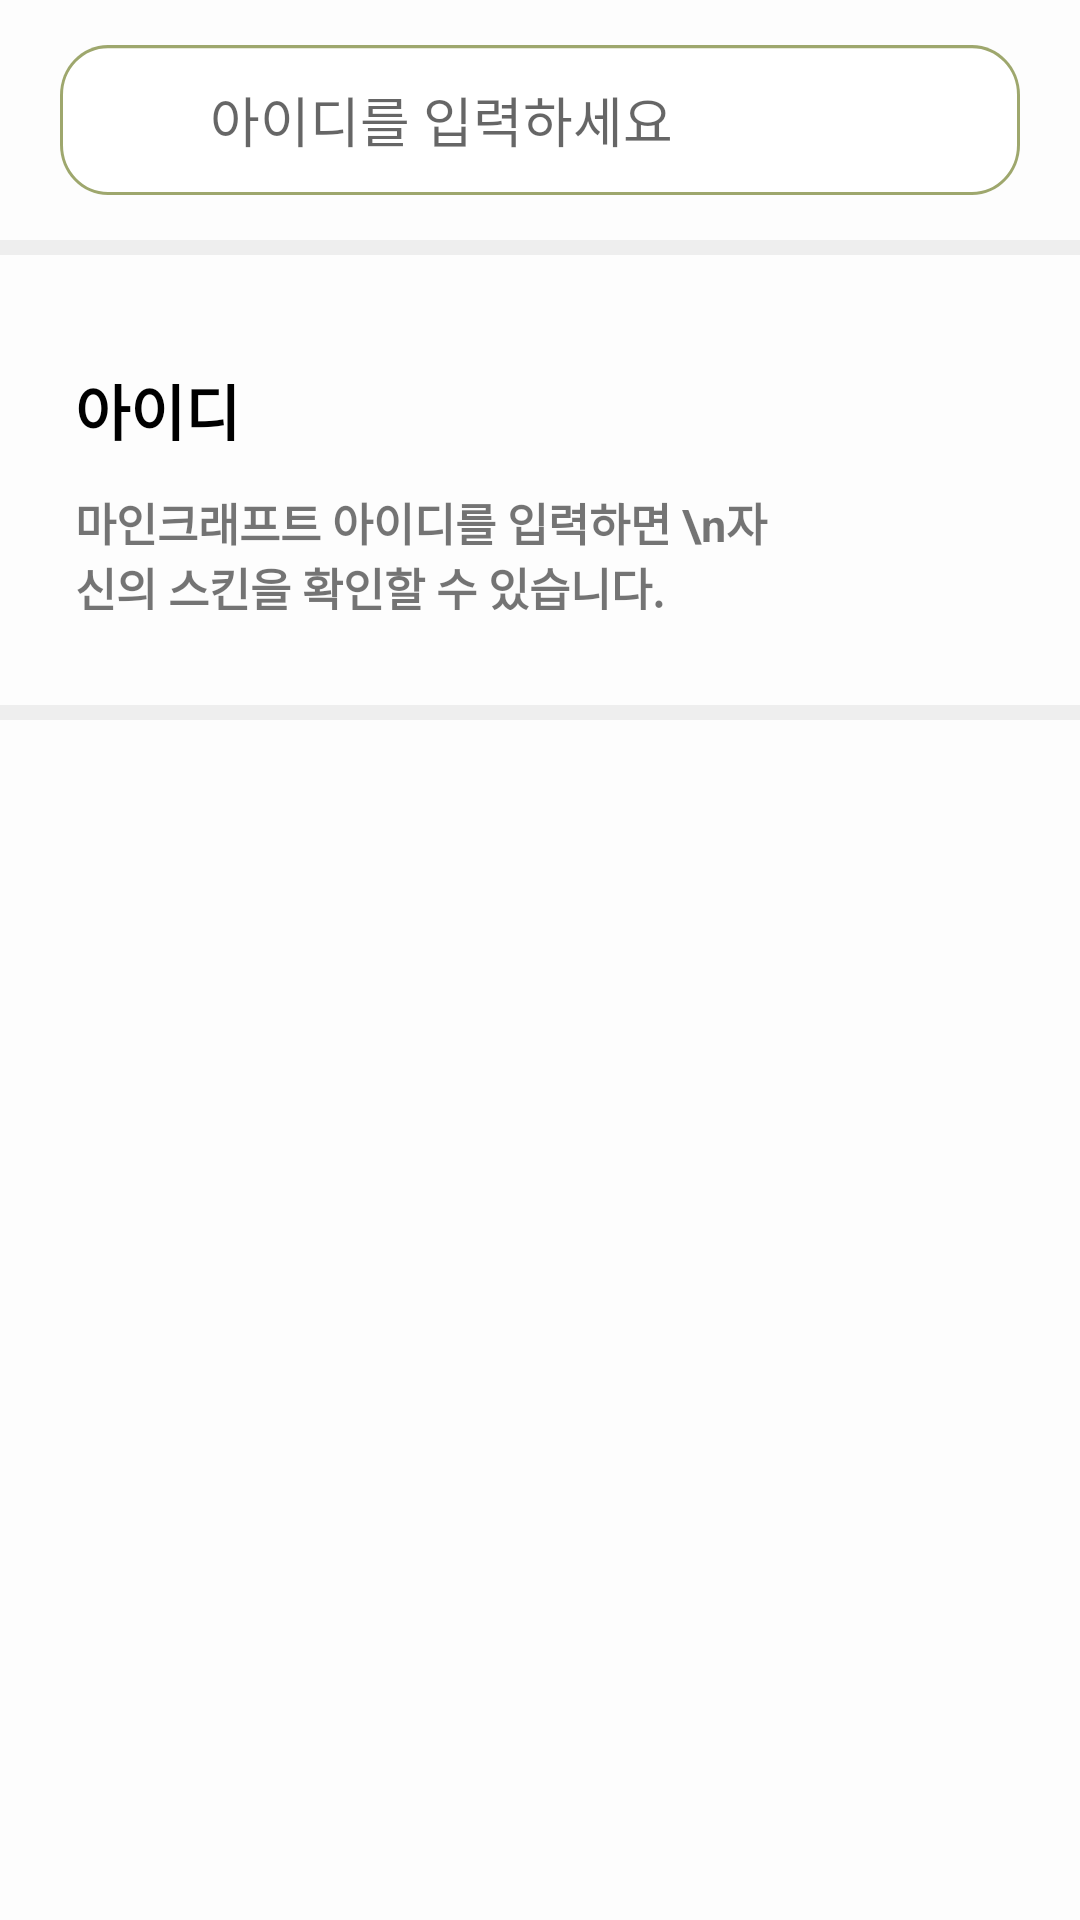

Here is an Android app screen rendered from its layout file. Give the layout XML and the strings, colors and styles it references.
<!-- AndroidManifest.xml: fallback theme Theme.MaterialComponents.DayNight.NoActionBar -->
<!-- res/layout/fragment_about.xml -->
<?xml version="1.0" encoding="utf-8"?>
<layout xmlns:android="http://schemas.android.com/apk/res/android"
    xmlns:app="http://schemas.android.com/apk/res-auto"
    xmlns:tools="http://schemas.android.com/tools">

    <data>
        <variable
            name="viewModel"
            type="com.example.minecraftstatus.viewModel.HomeViewModel" />
    </data>

    <FrameLayout
        android:layout_width="match_parent"
        android:layout_height="match_parent"
        android:background="@color/white"
        tools:context=".View.Fragment.AboutFragment">

        

        <androidx.constraintlayout.widget.ConstraintLayout
            android:layout_width="match_parent"
            android:layout_height="match_parent"
            android:background="@color/Background">
            <androidx.constraintlayout.widget.ConstraintLayout
                android:id="@+id/search_bar"
                android:layout_width="match_parent"
                android:layout_height="80dp"
                app:layout_constraintStart_toStartOf="parent"
                android:paddingLeft="20dp"
                android:paddingRight="20dp"
                android:background="@color/Background"
                app:layout_constraintEnd_toEndOf="parent"
                tools:ignore="MissingConstraints"
                android:orientation="horizontal">
                <LinearLayout
                    android:layout_width="match_parent"
                    android:layout_height="50dp"
                    android:orientation="horizontal"
                    android:paddingLeft="5dp"
                    android:paddingRight="15dp"
                    android:background="@drawable/search_background"
                    app:layout_constraintTop_toTopOf="parent"
                    app:layout_constraintBottom_toBottomOf="parent"
                    app:layout_constraintStart_toStartOf="parent"
                    app:layout_constraintEnd_toEndOf="parent">
                    <ImageView
                        android:id="@+id/btn_search"
                        android:layout_width="40dp"
                        android:layout_height="40dp"
                        android:src="@drawable/icon_search_green"
                        android:layout_gravity="center"
                        android:padding="5dp">
                    </ImageView>
                    <EditText
                        android:id="@+id/edit_id"
                        android:layout_width="match_parent"
                        android:layout_height="match_parent"
                        android:layout_gravity="center"
                        android:hint="아이디를 입력하세요"
                        android:background="@null"
                        android:padding="5dp"
                        android:layout_weight="0.2">
                    </EditText>
                </LinearLayout>
            </androidx.constraintlayout.widget.ConstraintLayout>
            <TextView
                android:id="@+id/linear1"
                android:padding="10dp"
                android:layout_width="match_parent"
                android:layout_height="5dp"
                app:layout_constraintTop_toBottomOf="@+id/search_bar"
                app:layout_constraintStart_toStartOf="parent"
                app:layout_constraintEnd_toEndOf="parent"
                app:layout_constraintBottom_toTopOf="@id/server_userinfo"
                android:background="#EEEEEE"
                android:text="homefragment" />
            <LinearLayout
                android:id="@+id/server_userinfo"
                android:layout_width="match_parent"
                android:layout_height="wrap_content"
                android:layout_margin="15dp"
                android:padding="10dp"
                android:orientation="horizontal"
                app:layout_constraintTop_toBottomOf="@+id/linear1"
                app:layout_constraintBottom_toTopOf="@id/linear2"
                app:layout_constraintStart_toStartOf="parent"
                app:layout_constraintEnd_toEndOf="parent"
                tools:ignore="MissingConstraints">
                <androidx.constraintlayout.widget.ConstraintLayout
                    android:layout_width="match_parent"
                    android:layout_height="100dp"
                    android:layout_weight="0.5"
                    android:orientation="vertical">
                    <LinearLayout
                        android:id="@+id/user_id"
                        android:layout_width="match_parent"
                        android:layout_height="40dp"
                        android:orientation="horizontal"
                        app:layout_constraintTop_toTopOf="parent"
                        app:layout_constraintBottom_toTopOf="@id/user_uid">
                        <TextView
                            android:textSize="20sp"
                            android:textStyle="bold"
                            android:text="아이디"
                            android:gravity="left|center"
                            android:textColor="@color/black"
                            android:layout_width="match_parent"
                            android:layout_height="match_parent"
                            android:layout_weight="0.2">
                        </TextView>
                        <LinearLayout
                            android:layout_width="match_parent"
                            android:layout_height="match_parent"
                            android:layout_weight="0.6">
                            <ImageView
                                android:layout_width="30dp"
                                android:layout_height="30dp"
                                android:layout_gravity="center">
                            </ImageView>
                        </LinearLayout>
                    </LinearLayout>
                    <LinearLayout
                        android:id="@+id/user_uid"
                        android:layout_width="match_parent"
                        android:layout_height="40dp"
                        app:layout_constraintTop_toBottomOf="@+id/user_id"
                        app:layout_constraintBottom_toBottomOf="parent">

                        <TextView
                            android:layout_width="match_parent"
                            android:layout_height="match_parent"
                            android:gravity="left"
                            android:layout_weight="0.7"
                            android:textStyle="bold"
                            android:textSize="15sp"
                            android:text="마인크래프트 아이디를 입력하면 \n자신의 스킨을 확인할 수 있습니다.">
                        </TextView>
                    </LinearLayout>
                </androidx.constraintlayout.widget.ConstraintLayout>
                <androidx.constraintlayout.widget.ConstraintLayout
                    android:layout_width="match_parent"
                    android:layout_height="100dp"
                    android:layout_weight="1.5">
                    <ImageView
                        android:layout_width="70dp"
                        android:layout_height="70dp"
                        android:layout_margin="10dp"
                        android:background="@drawable/layout_background"
                        app:layout_constraintTop_toTopOf="parent"
                        app:layout_constraintStart_toStartOf="parent"
                        app:layout_constraintEnd_toEndOf="parent"
                        app:layout_constraintBottom_toBottomOf="parent">
                    </ImageView>
                </androidx.constraintlayout.widget.ConstraintLayout>
            </LinearLayout>

            <TextView
                android:id="@+id/linear2"
                android:padding="10dp"
                android:layout_width="match_parent"
                android:layout_height="5dp"
                app:layout_constraintTop_toBottomOf="@+id/server_userinfo"
                app:layout_constraintStart_toStartOf="parent"
                app:layout_constraintEnd_toEndOf="parent"
                android:background="#EEEEEE"
                android:layout_marginTop="15dp"
                android:text="homefragment" />
        </androidx.constraintlayout.widget.ConstraintLayout>

    </FrameLayout>
</layout>
<!-- resources referenced by this layout -->
<resources>
  <color name="Background">#FDFDFD</color>
  <color name="black">#FF000000</color>
  <color name="white">#FFFFFFFF</color>
  <!-- drawable search_background (drawable) -->
  <vector
      xmlns:android="http://schemas.android.com/apk/res/android"
      xmlns:aapt="http://schemas.android.com/aapt"
      android:width="320dp"
      android:height="48dp"
      android:viewportWidth="320"
      android:viewportHeight="48"
      >
  
      <group>
  
          <clip-path
              android:pathData="M16 0H304C312.837 0 320 7.16344 320 16V32C320 40.8366 312.837 48 304 48H16C7.16344 48 0 40.8366 0 32V16C0 7.16344 7.16344 0 16 0Z"
              />
  
          <path
              android:pathData="M0 0V48H320V0"
              android:fillColor="#FFFFFF"
              />
  
          <path
              android:pathData="M16 0H304C312.837 0 320 7.16344 320 16V32C320 40.8366 312.837 48 304 48H16C7.16344 48 0 40.8366 0 32V16C0 7.16344 7.16344 0 16 0Z"
              android:strokeWidth="2"
              android:strokeColor="#9EA76D"
              />
  
      </group>
  
  </vector>
</resources>
